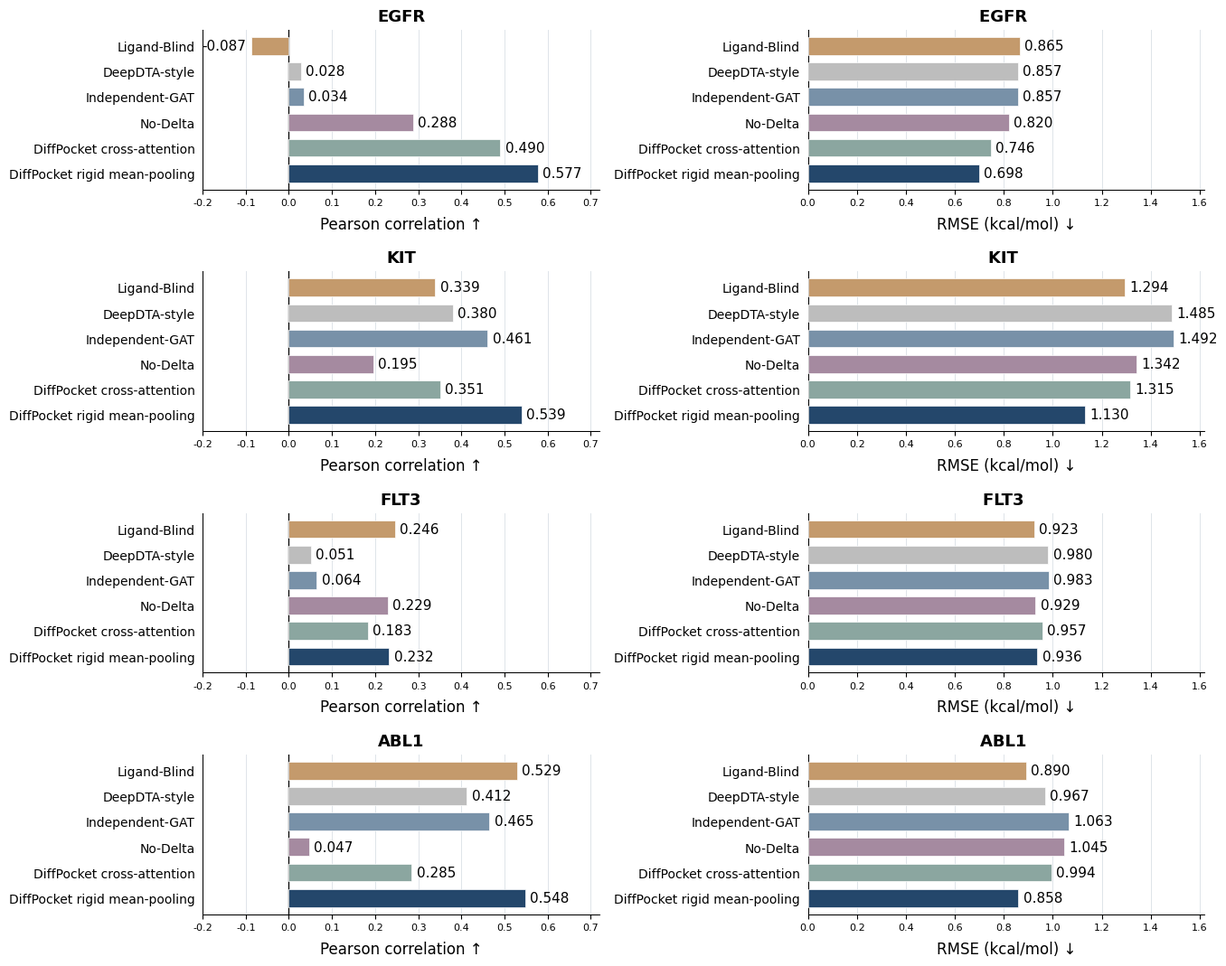

This figure's Python source: (Note: this script raises an exception after producing the figure.)
"""
DiffPocket Table 3 — Horizontal-bar figure (Figure 7-style layout)

Creates a 4 × 2 grid:
  Rows: EGFR, KIT, FLT3, ABL1
  Left column: Pearson correlation (higher is better)
  Right column: RMSE (lower is better)

Outputs:
  diffpocket_table3_horizontal_bars.png  (600 DPI)
  diffpocket_table3_horizontal_bars.pdf  (vector PDF)

Install:
  pip install matplotlib numpy pandas
"""

from pathlib import Path
import numpy as np
import pandas as pd
import matplotlib.pyplot as plt
from matplotlib.ticker import MultipleLocator

OUT_DIR = Path("diffpocket_table3_horizontal_bars")
OUT_DIR.mkdir(parents=True, exist_ok=True)

# Table 3 values used in the previous figure-gallery script
models = [
    "Ligand-Blind",
    "DeepDTA-style",
    "Independent-GAT",
    "No-Delta",
    "DiffPocket cross-attention",
    "DiffPocket rigid mean-pooling",
]
kinases = ["EGFR", "KIT", "FLT3", "ABL1"]

pearson = pd.DataFrame({
    "EGFR": [-0.087, 0.028, 0.034, 0.288, 0.490, 0.577],
    "KIT":  [ 0.339, 0.380, 0.461, 0.195, 0.351, 0.539],
    "FLT3": [ 0.246, 0.051, 0.064, 0.229, 0.183, 0.232],
    "ABL1": [ 0.529, 0.412, 0.465, 0.047, 0.285, 0.548],
}, index=models)

rmse = pd.DataFrame({
    "EGFR": [0.865, 0.857, 0.857, 0.820, 0.746, 0.698],
    "KIT":  [1.294, 1.485, 1.492, 1.342, 1.315, 1.130],
    "FLT3": [0.923, 0.980, 0.983, 0.929, 0.957, 0.936],
    "ABL1": [0.890, 0.967, 1.063, 1.045, 0.994, 0.858],
}, index=models)

# Restrained academic palette: muted baselines, teal for DiffPocket.
COLORS = {
    "Ligand-Blind": "#C49A6C",                   # caramel
    "DeepDTA-style": "#BDBDBD",                  # grey
    "Independent-GAT": "#7891A8",                # muted blue
    "No-Delta": "#A58AA0",                       # dusty plum
    "DiffPocket cross-attention": "#8BA6A0",      # grey-green
    "DiffPocket rigid mean-pooling": "#24476B",  # deep navy
}
TEXT = "#000000"
GRID = "#DCE2E7"
AXIS = "#000000"
ZERO = "#000000"

plt.rcParams.update({
    "font.family": "DejaVu Sans",
    "font.size": 8.5,
    "axes.titlesize": 10,
    "axes.labelsize": 9,
    "xtick.labelsize": 8,
    "ytick.labelsize": 8,
    "figure.titlesize": 13,
    "text.color": TEXT,
    "axes.labelcolor": TEXT,
    "xtick.color": TEXT,
    "ytick.color": TEXT,
    "axes.edgecolor": AXIS,
    "axes.linewidth": 0.75,
    "axes.spines.top": False,
    "axes.spines.right": False,
    "axes.facecolor": "white",
    "figure.facecolor": "white",
    "savefig.facecolor": "white",
    "savefig.edgecolor": "white",
    "pdf.fonttype": 42,
    "ps.fonttype": 42,
})

fig, axes = plt.subplots(
    4, 2, figsize=(14, 11.2),
    gridspec_kw={"width_ratios": [1.0, 1.0]},
)
y_positions = np.arange(len(models))
bar_height = 0.70

for row, kinase in enumerate(kinases):
    # Pearson correlation panel
    ax = axes[row, 0]
    vals = pearson[kinase].to_numpy()
    ax.barh(y_positions, vals, height=bar_height,
            color=[COLORS[m] for m in models],
            edgecolor="white", linewidth=0.5, zorder=3)
    ax.axvline(0, color=ZERO, linewidth=0.9, zorder=2)
    ax.set_xlim(-0.2, 0.72)
    ax.xaxis.set_major_locator(MultipleLocator(0.1))
    ax.set_yticks(y_positions)
    ax.set_yticklabels(models)
    ax.invert_yaxis()
    ax.set_title(f"{kinase}",
                  loc="center", fontweight="bold", pad=7, fontsize=13)
    ax.set_xlabel("Pearson correlation ↑", fontsize=12, labelpad=7)
    ax.set_axisbelow(True)
    ax.grid(axis="x", color=GRID, linewidth=0.65, zorder=0)
    ax.tick_params(axis="y", labelsize=10, length=0, pad=6)

    for y, value in zip(y_positions, vals):
        if value >= 0:
            ax.annotate(f"{value:.3f}", (value, y), xytext=(4, 0),
                        textcoords="offset points", ha="left", va="center",
                        fontsize=11, color=TEXT, clip_on=False)
        else:
            ax.annotate(f"{value:.3f}", (value, y), xytext=(-4, 0),
                        textcoords="offset points", ha="right", va="center",
                        fontsize=11, color=TEXT, clip_on=False)

    # RMSE panel
    ax = axes[row, 1]
    vals = rmse[kinase].to_numpy()
    ax.barh(y_positions, vals, height=bar_height,
            color=[COLORS[m] for m in models],
            edgecolor="white", linewidth=0.5, zorder=3)
    ax.set_xlim(0, 1.62)
    ax.xaxis.set_major_locator(MultipleLocator(0.2))
    ax.set_yticks(y_positions)
    ax.set_yticklabels(models)
    ax.invert_yaxis()
    ax.set_title(f"{kinase} ",
                  loc="center", fontweight="bold", pad=7,fontsize=13)
    ax.set_xlabel("RMSE (kcal/mol) ↓", fontsize=12, labelpad=7)
    ax.set_axisbelow(True)
    ax.grid(axis="x", color=GRID, linewidth=0.65, zorder=0)
    ax.tick_params(axis="y", labelsize=10, length=0, pad=6)
    

    for y, value in zip(y_positions, vals):
        ax.annotate(f"{value:.3f}", (value, y), xytext=(4, 0),
                    textcoords="offset points", ha="left", va="center",
                    fontsize=11, color=TEXT, clip_on=False)

fig.tight_layout(rect=(0.015, 0.015, 0.985, 0.975), h_pad=1.65, w_pad=1.4)

out_png = OUT_DIR / "diffpocket_table3_horizontal_bars.png"
out_pdf = OUT_DIR / "diffpocket_table3_horizontal_bars.pdf"
fig.savefig(out_png, dpi=2100, bbox_inches="tight")
fig.savefig(out_pdf, dpi=2100, bbox_inches="tight")
plt.close(fig)

print(f"PNG saved to: {out_png.resolve()}")
print(f"PDF saved to: {out_pdf.resolve()}")
print("Use the PDF for vector-quality manuscript submission where accepted.")
